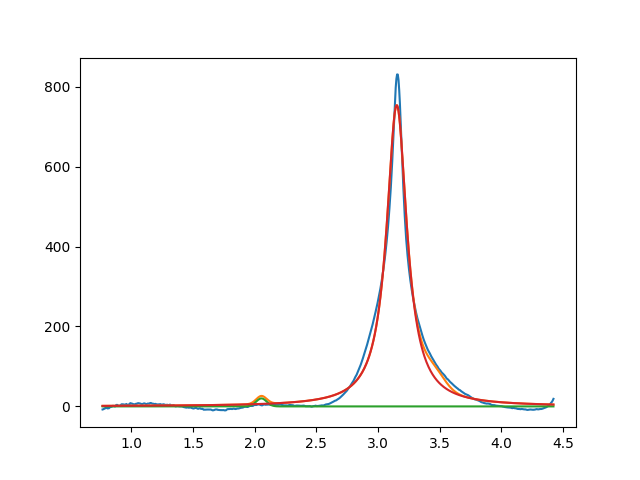

Source data for this figure (header and first rows):
2.054451017705717142e+00, 2.000000000000000355e+01, 1.000000000000000194e-01, 9.999999999999998890e-01
3.151631034298179035e+00, 7.538240626823494495e+02, 2.002337403033718766e-01, 4.602046834521184951e-49
3.459974607453021989e+00, 2.999999999999999645e+01, 1.999999999999999833e-01, 9.999999999999998890e-01
